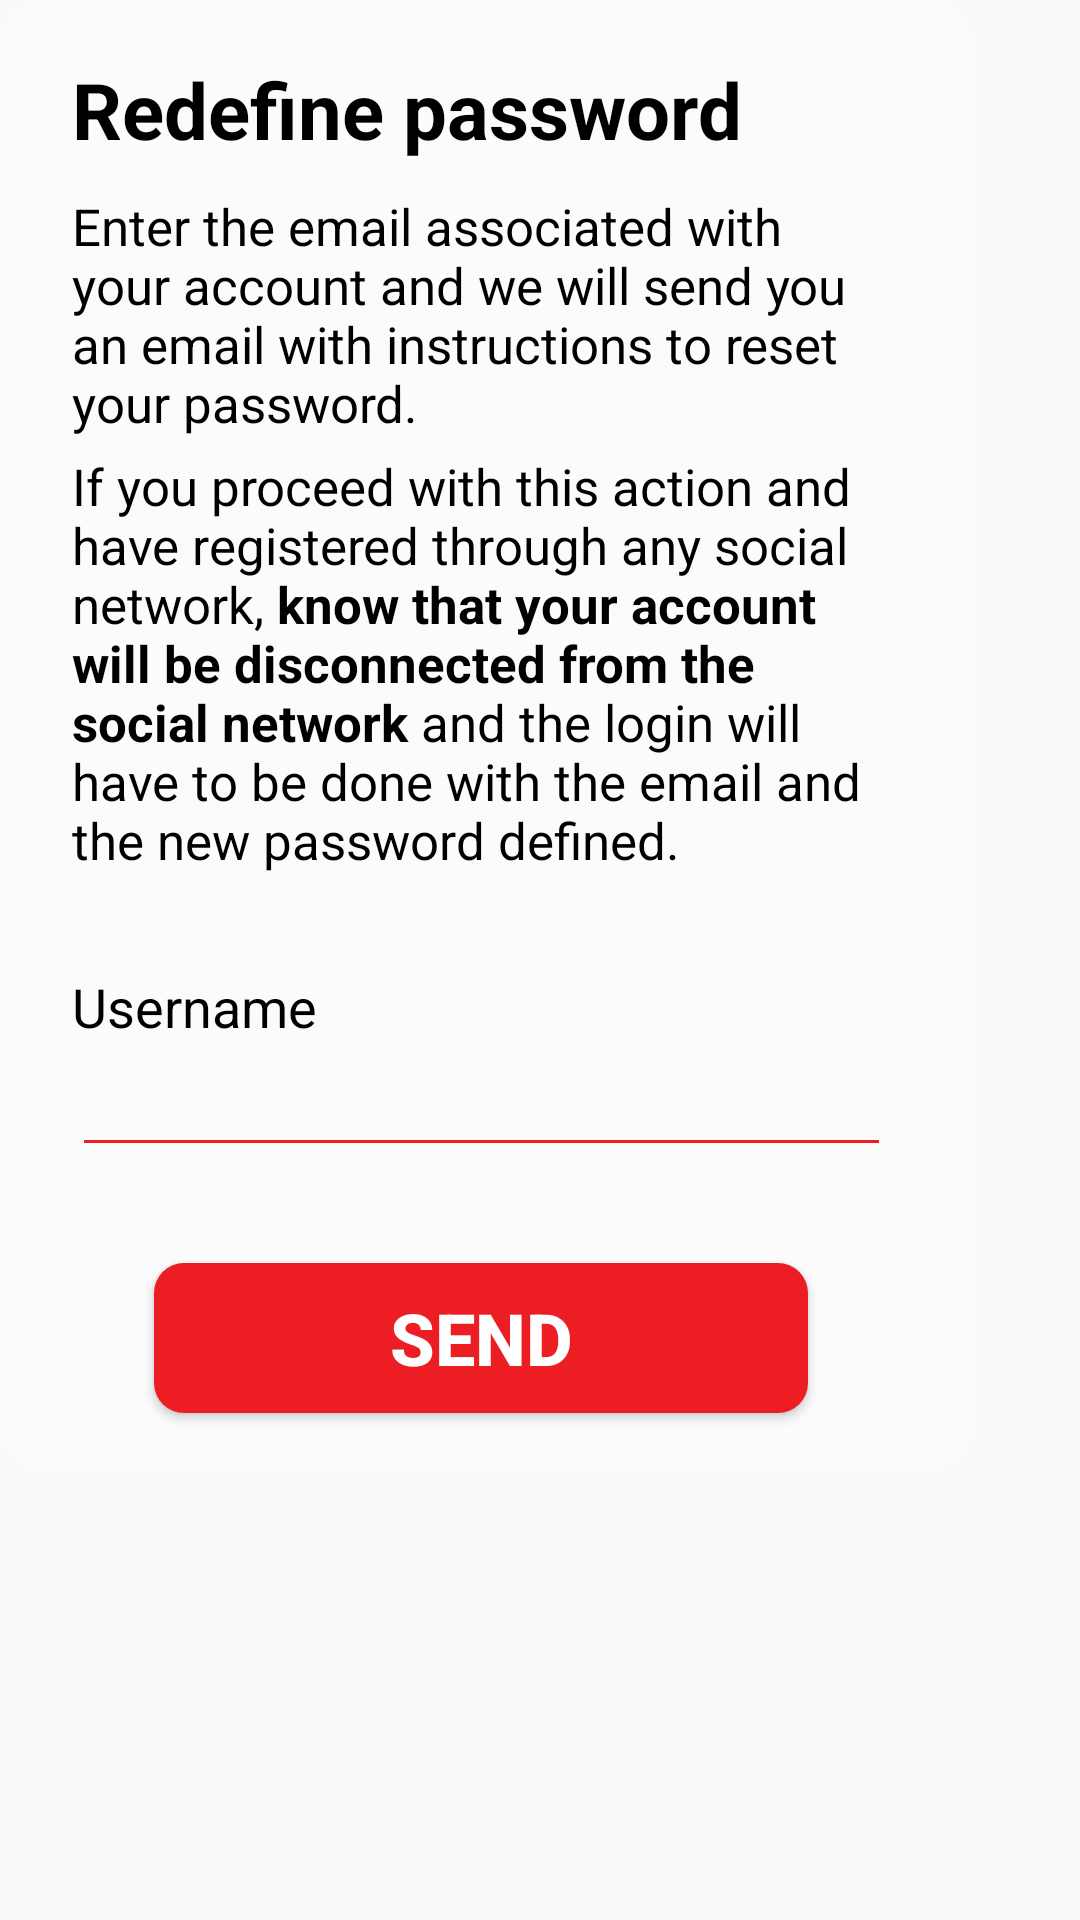

Layout XML and referenced resources for this Android screen:
<!-- AndroidManifest.xml: application theme Theme.MarvelApp -->
<!-- res/layout/fragment_redefinir_senha.xml -->
<?xml version="1.0" encoding="utf-8"?>
<FrameLayout xmlns:android="http://schemas.android.com/apk/res/android"
    xmlns:app="http://schemas.android.com/apk/res-auto"
    xmlns:tools="http://schemas.android.com/tools"
    android:layout_width="324dp"
    android:layout_height="490dp"
    tools:context=".ui.iniciais.RedefinirSenhaFragment">


    <include
        android:id="@+id/llbodyCadastro"
        layout="@layout/body_login"
        android:layout_width="324dp"
        android:layout_height="490dp"
     />

    <LinearLayout
        android:layout_width="324dp"
        android:layout_height="490dp"
        android:gravity="center"
        android:orientation="vertical"
        android:paddingLeft="24dp"
        android:paddingRight="27dp">

        <TextView
            android:id="@+id/tvRedefinirSenha"
            android:layout_width="match_parent"
            android:layout_height="wrap_content"
            android:text="@string/tv_redefinirSenha"
            android:textColor="?attr/colorOnPrimary"
            android:textSize="26sp"
            android:layout_marginBottom="10dp"
            android:textStyle="bold" />

        <TextView
            android:id="@+id/tvTextoRedefinirSenha"
            android:layout_width="match_parent"
            android:layout_height="wrap_content"
            android:text="@string/tv_textoRedefinirSenha"
            android:textColor="?attr/colorOnPrimary"
            android:textSize="17sp" />

        <TextView
            android:id="@+id/tvTextObsRedefinirSenha"
            android:layout_width="match_parent"
            android:layout_height="wrap_content"
            android:text="@string/tv_textObs"
            android:textColor="?attr/colorOnPrimary"
            android:layout_marginTop="5dp"
            android:textSize="17sp" />


        <TextView
            android:id="@+id/tvEmail"
            android:layout_width="match_parent"
            android:layout_height="wrap_content"
            android:layout_marginTop="32dp"
            android:text="@string/tv_user"
            android:textColor="?attr/colorOnPrimary"
            android:textSize="18sp" />

        <EditText
            android:id="@+id/etEmailRedefine"
            android:layout_width="match_parent"
            android:layout_height="wrap_content"
            android:backgroundTint="?attr/colorAccent"
            android:inputType="textEmailAddress"
            android:textColor="?attr/colorOnPrimary" />


        <Button
            android:id="@+id/btnEnviar"
            android:layout_width="218dp"
            android:layout_height="50dp"
            android:layout_marginTop="32dp"
            android:background="@drawable/btn_login_radius"
            android:backgroundTint="@color/destaqueVermelho"
            android:text="@string/btn_enviar"
            android:textColor="?attr/colorPrimary"
            android:textSize="24sp"
            android:textStyle="bold" />

    </LinearLayout>


</FrameLayout>
<!-- res/layout/body_login.xml (included above) -->
<?xml version="1.0" encoding="utf-8"?>
<LinearLayout
    xmlns:android="http://schemas.android.com/apk/res/android"
    xmlns:app="http://schemas.android.com/apk/res-auto"
    android:layout_width="324dp"
    android:layout_height="430dp"
    android:background="@drawable/background_radius"
    android:orientation="vertical"
    android:gravity="center">




</LinearLayout>
<!-- resources referenced by this layout -->
<resources>
  <color name="destaqueVermelho">#ED1D24 </color>
  <!-- drawable background_radius (drawable) -->
  <?xml version="1.0" encoding="utf-8"?>
  <shape      xmlns:android="http://schemas.android.com/apk/res/android"
      android:shape="rectangle">
      <solid android:color="?attr/colorBackgroundFloating"/>
      <corners
          android:radius="15dp"
          />
  
  
  </shape>
  <!-- drawable btn_login_radius (drawable) -->
  <?xml version="1.0" encoding="utf-8"?>
  <shape      xmlns:android="http://schemas.android.com/apk/res/android"
      android:shape="rectangle">
      <solid android:color="?attr/colorAccent"/>
  
      <corners
          android:radius="10dp"
          />
  
  
  </shape>
  <string name="btn_enviar">SEND</string>
  <string name="tv_redefinirSenha">Redefine password</string>
  <string name="tv_textObs">If you proceed with this action and have registered through any social network, <b>know that your account will be disconnected from the social network </b>and the login will have to be done with the email and the new password defined.</string>
  <string name="tv_textoRedefinirSenha">Enter the email associated with your account and we will send you an email with instructions to reset your password.</string>
  <string name="tv_user">Username</string>
  <style name="Theme.MarvelApp" parent="Theme.AppCompat.DayNight.NoActionBar">
  
          Primary brand color.
          <item name="colorPrimary">@color/white</item>
          <item name="colorPrimaryVariant">@color/cinzaClaroL</item>
          <item name="colorOnPrimary">@color/black</item>
  
          <item name="colorAccent">@color/destaqueVermelho</item>
          <item name="colorBackgroundFloating">@color/loginBodyColorL</item>
  
  
  
          
  
          <item name="colorSecondaryVariant">@color/cinzaClaro</item>
  
  
          <item name="colorSecondary">@color/startColorLight</item>
          <item name="colorOnSecondary">@color/centerColorLight</item>
          <item name="colorPrimaryDark">@color/endColorLight</item>
  
  
  
  
  
          <item name="android:statusBarColor" tools:targetApi="l">?attr/colorPrimaryVariant</item>
          Customize your theme here.
  
          <item name="popupMenuStyle">@style/Widget.MaterialComponents.PopupMenu</item>
          <item name="imagelg">@drawable/toolbar_marvapp_branco</item>
          <item name="android:contextPopupMenuStyle">
              @style/Widget.MaterialComponents.PopupMenu.ContextMenu
          </item>
          <item name="actionOverflowMenuStyle">@style/Widget.MaterialComponents.PopupMenu.Overflow
          </item>
  
      </style>
  <color name="white">#FFFFFFFF</color>
  <color name="cinzaClaroL">#F4F4F4</color>
  <color name="black">#FF000000</color>
  <color name="loginBodyColorL">#CCFCFCFC</color>
  <color name="cinzaClaro">#C4C4C4</color>
  <color name="startColorLight">#36FFFFFF</color>
  <color name="centerColorLight">#D9FFFFFF</color>
  <color name="endColorLight">#FFFFFF</color>
  <!-- drawable toolbar_marvapp_branco: png bitmap (drawable-hdpi, 7270 bytes) -->
</resources>
